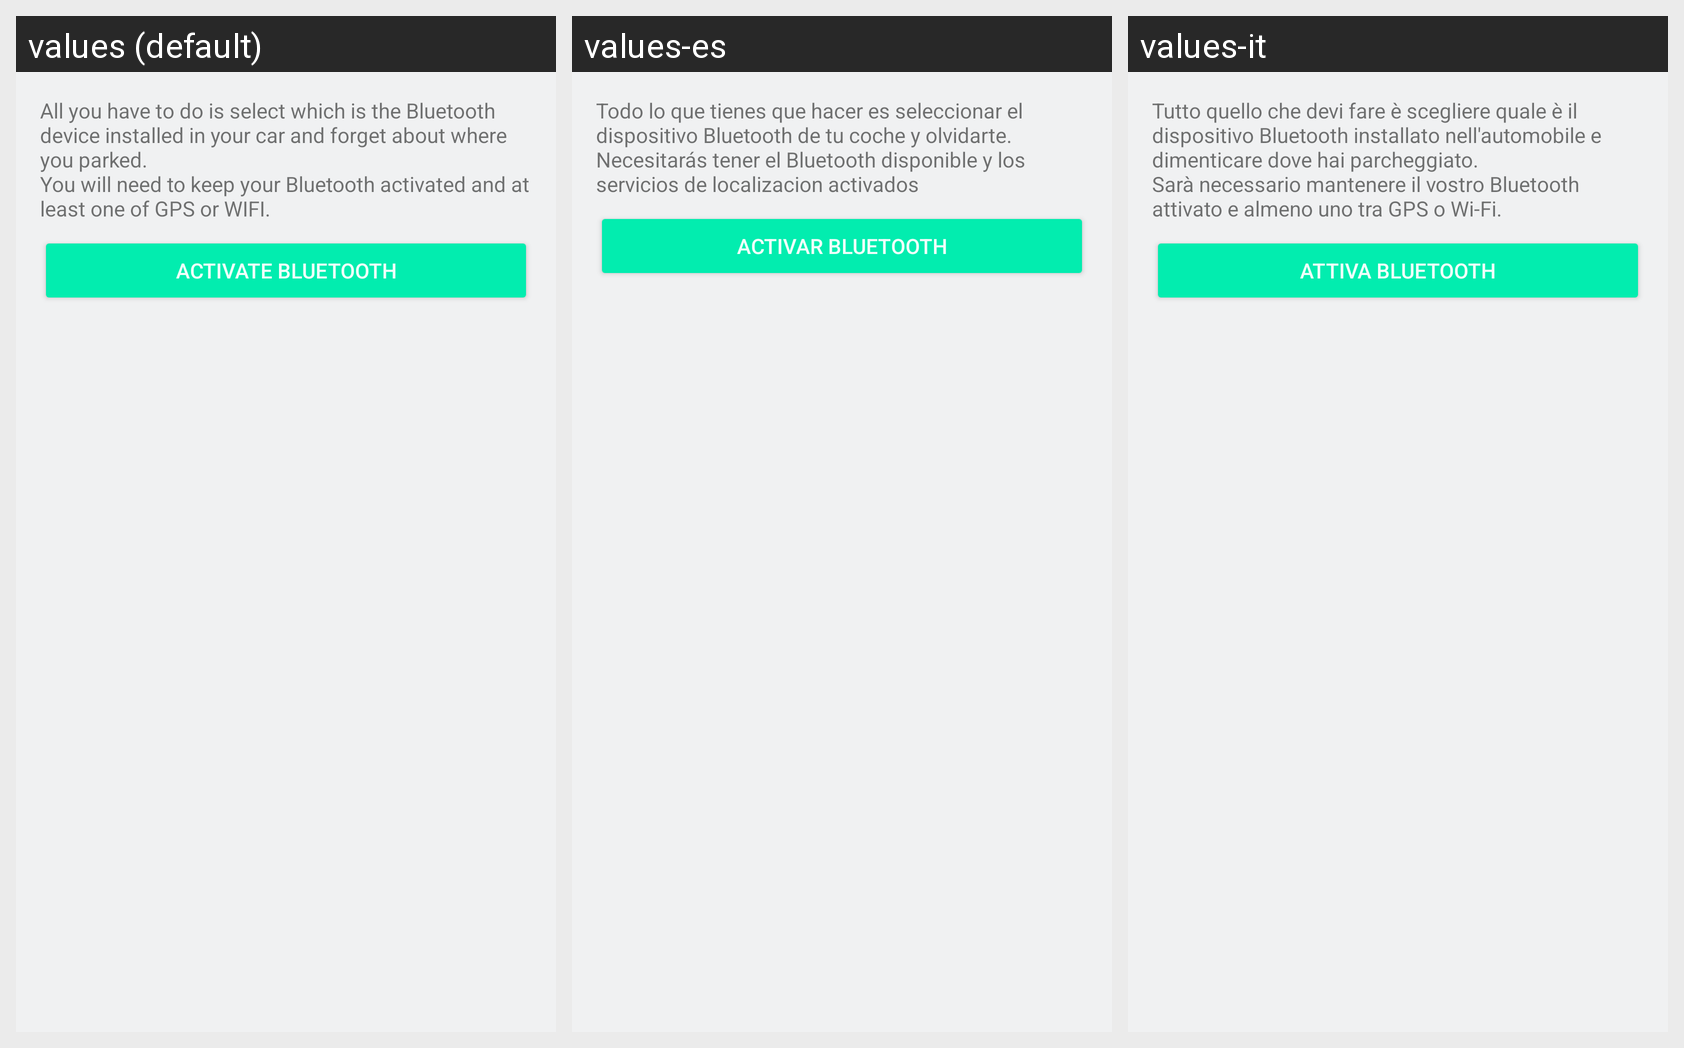

The same Android screen rendered under several of its app's locales, left to right. List the strings drawn on it with the default value and each locale's translation.
Android screen res/layout/card_manager_instructions.xml rendered under 3 locales, left to right: values (default), values-es, values-it. Device: Nexus 5 (rendered at 1080×1920; each locale shown at half size, 540×960, under a caption strip naming it); theme CahueTheme.
Strings drawn on this screen, with the default value and each locale's value (text and hints the layout hard-codes, and strings that could not be matched under every locale, appear in the picture but are not listed):

select_device_long
  values: All you have to do is select which is the Bluetooth device installed in your car and forget about where you parked.
      You will need to keep your Bluetooth activated and at least one of GPS or WIFI.
  values-es: Todo lo que tienes que hacer es seleccionar el dispositivo Bluetooth de tu coche y olvidarte.
      Necesitarás tener el Bluetooth disponible y los servicios de localizacion activados
  values-it: Tutto quello che devi fare è scegliere quale è il dispositivo Bluetooth installato nell'automobile e dimenticare dove hai parcheggiato.
      Sarà necessario mantenere il vostro Bluetooth attivato e almeno uno tra GPS o Wi-Fi.

activate_bluetooth
  values: Activate Bluetooth
  values-es: Activar Bluetooth
  values-it: Attiva Bluetooth
